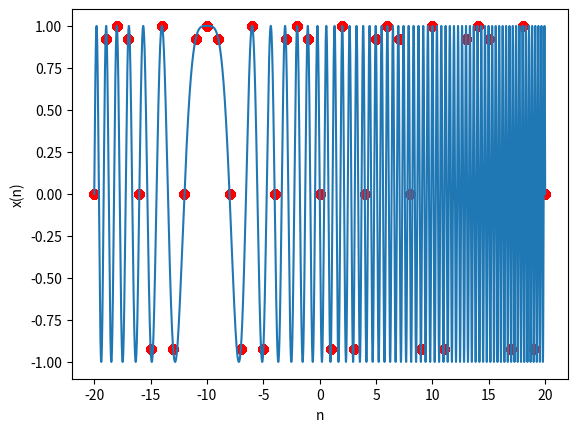

Source code (Python):
import matplotlib.pyplot as plt
import numpy as np
import math

n = np.linspace(-20,20,14000)
rd = lambda j: round(j)
n2 = np.linspace(-20,20,14000)

kt = 10

func = lambda i: math.cos(math.pi*(i+kt)*(i+kt)/8) # + 2*math.pi)

x = np.vectorize(func)
N = np.vectorize(rd)

plt.scatter(N(n), x(N(n)), color = 'red')
plt.plot(n, x(n2))
plt.xlabel('n')
plt.ylabel('x(n)')
plt.show()

